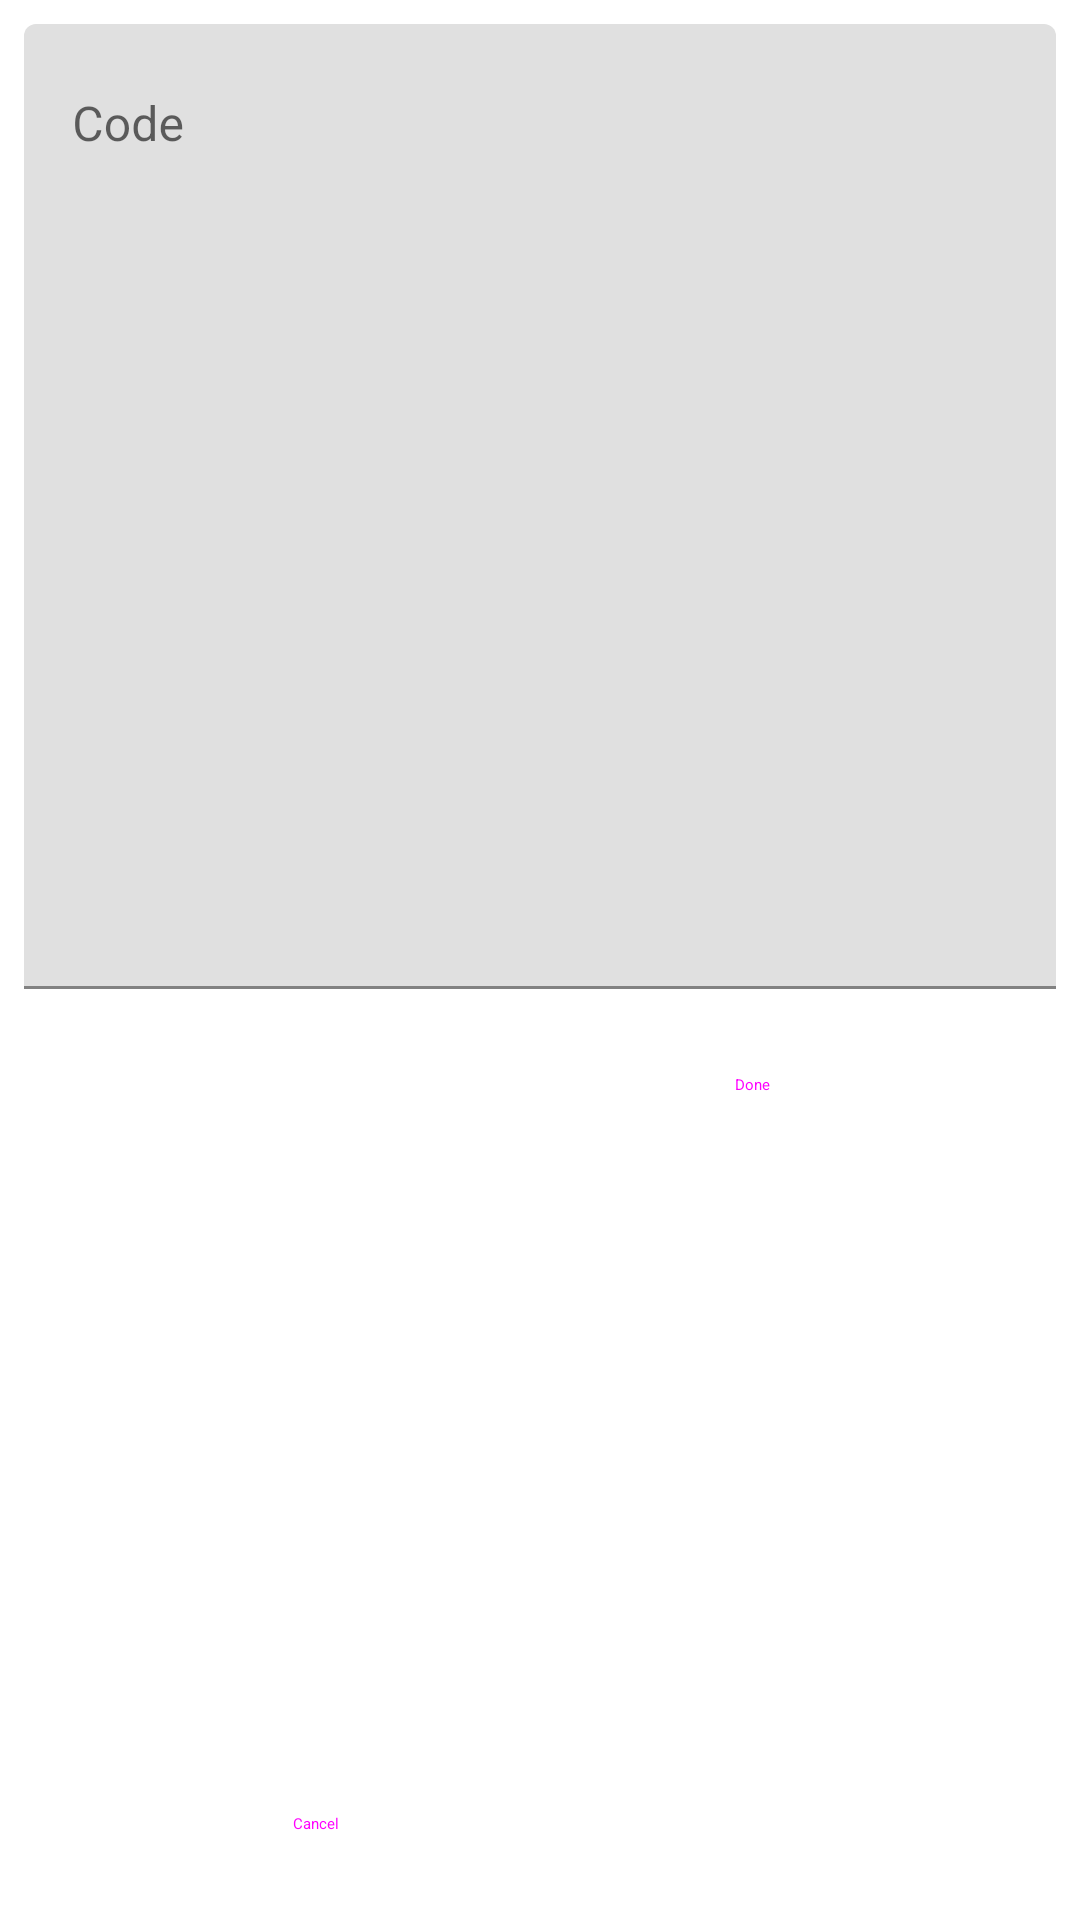

The Android layout XML behind this screen, and the referenced resources:
<!-- AndroidManifest.xml: application theme Theme.Sociout -->
<!-- res/layout/fragment_input_code_dialog.xml -->
<?xml version="1.0" encoding="utf-8"?>
<androidx.constraintlayout.widget.ConstraintLayout xmlns:android="http://schemas.android.com/apk/res/android"
    xmlns:app="http://schemas.android.com/apk/res-auto"
    xmlns:tools="http://schemas.android.com/tools"
    android:layout_width="match_parent"
    android:layout_height="wrap_content"
    tools:context=".ui.dashboard.InputCodeDialogFragment">


    <com.google.android.material.textfield.TextInputLayout
        android:id="@+id/textField_input_code"
        android:layout_width="0dp"
        android:layout_height="wrap_content"
        android:layout_marginStart="8dp"
        android:layout_marginTop="8dp"
        android:layout_marginEnd="8dp"
        android:hint="Code"
        app:layout_constraintEnd_toEndOf="parent"
        app:layout_constraintStart_toStartOf="parent"
        app:layout_constraintTop_toTopOf="parent">

        <com.google.android.material.textfield.TextInputEditText
            android:layout_width="match_parent"
            android:layout_height="wrap_content"
            android:gravity="top|start"
            android:inputType="textMultiLine"
            android:minLines="15"
            android:scrollbars="vertical" />
    </com.google.android.material.textfield.TextInputLayout>

    <Button
        android:id="@+id/button_done"
        style="@style/Widget.Material3.Button.Icon"
        android:layout_width="wrap_content"
        android:layout_height="wrap_content"
        android:layout_marginTop="8dp"
        android:layout_marginBottom="8dp"
        android:text="Done"
        app:icon="@drawable/ic_baseline_done_outline_24"
        app:layout_constraintBottom_toBottomOf="parent"
        app:layout_constraintEnd_toEndOf="parent"
        app:layout_constraintHorizontal_bias="0.5"
        app:layout_constraintStart_toEndOf="@+id/button_cancel"
        app:layout_constraintTop_toBottomOf="@id/textField_input_code"
        app:layout_constraintVertical_bias="0.0" />

    <Button
        android:id="@+id/button_cancel"
        android:layout_width="wrap_content"
        android:layout_height="wrap_content"
        android:layout_marginTop="8dp"
        android:layout_marginBottom="8dp"
        android:text="Cancel"
        app:icon="@drawable/ic_baseline_cancel_24"
        style="@style/Widget.Material3.Button.TonalButton"
        app:layout_constraintBottom_toBottomOf="parent"
        app:layout_constraintEnd_toStartOf="@+id/button_done"
        app:layout_constraintHorizontal_bias="0.5"
        app:layout_constraintStart_toStartOf="parent"
        app:layout_constraintTop_toBottomOf="@id/textField_input_code"
        app:layout_constraintVertical_bias="1.0" />
</androidx.constraintlayout.widget.ConstraintLayout>
<!-- resources referenced by this layout -->
<resources>
  <style name="Theme.Sociout" parent="Theme.MaterialComponents.DayNight.DarkActionBar">
          
          <item name="colorPrimary">@color/purple_500</item>
          <item name="colorPrimaryVariant">@color/purple_700</item>
          <item name="colorOnPrimary">@color/white</item>
          
          <item name="colorSecondary">@color/teal_200</item>
          <item name="colorSecondaryVariant">@color/teal_700</item>
          <item name="colorOnSecondary">@color/black</item>
          
          <item name="android:statusBarColor" tools:targetApi="l">?attr/colorPrimaryVariant</item>
          
      </style>
  <color name="purple_500">#FF6200EE</color>
  <color name="purple_700">#FF3700B3</color>
  <color name="white">#FFFFFFFF</color>
  <color name="teal_200">#FF03DAC5</color>
  <color name="teal_700">#FF018786</color>
  <color name="black">#FF000000</color>
</resources>
